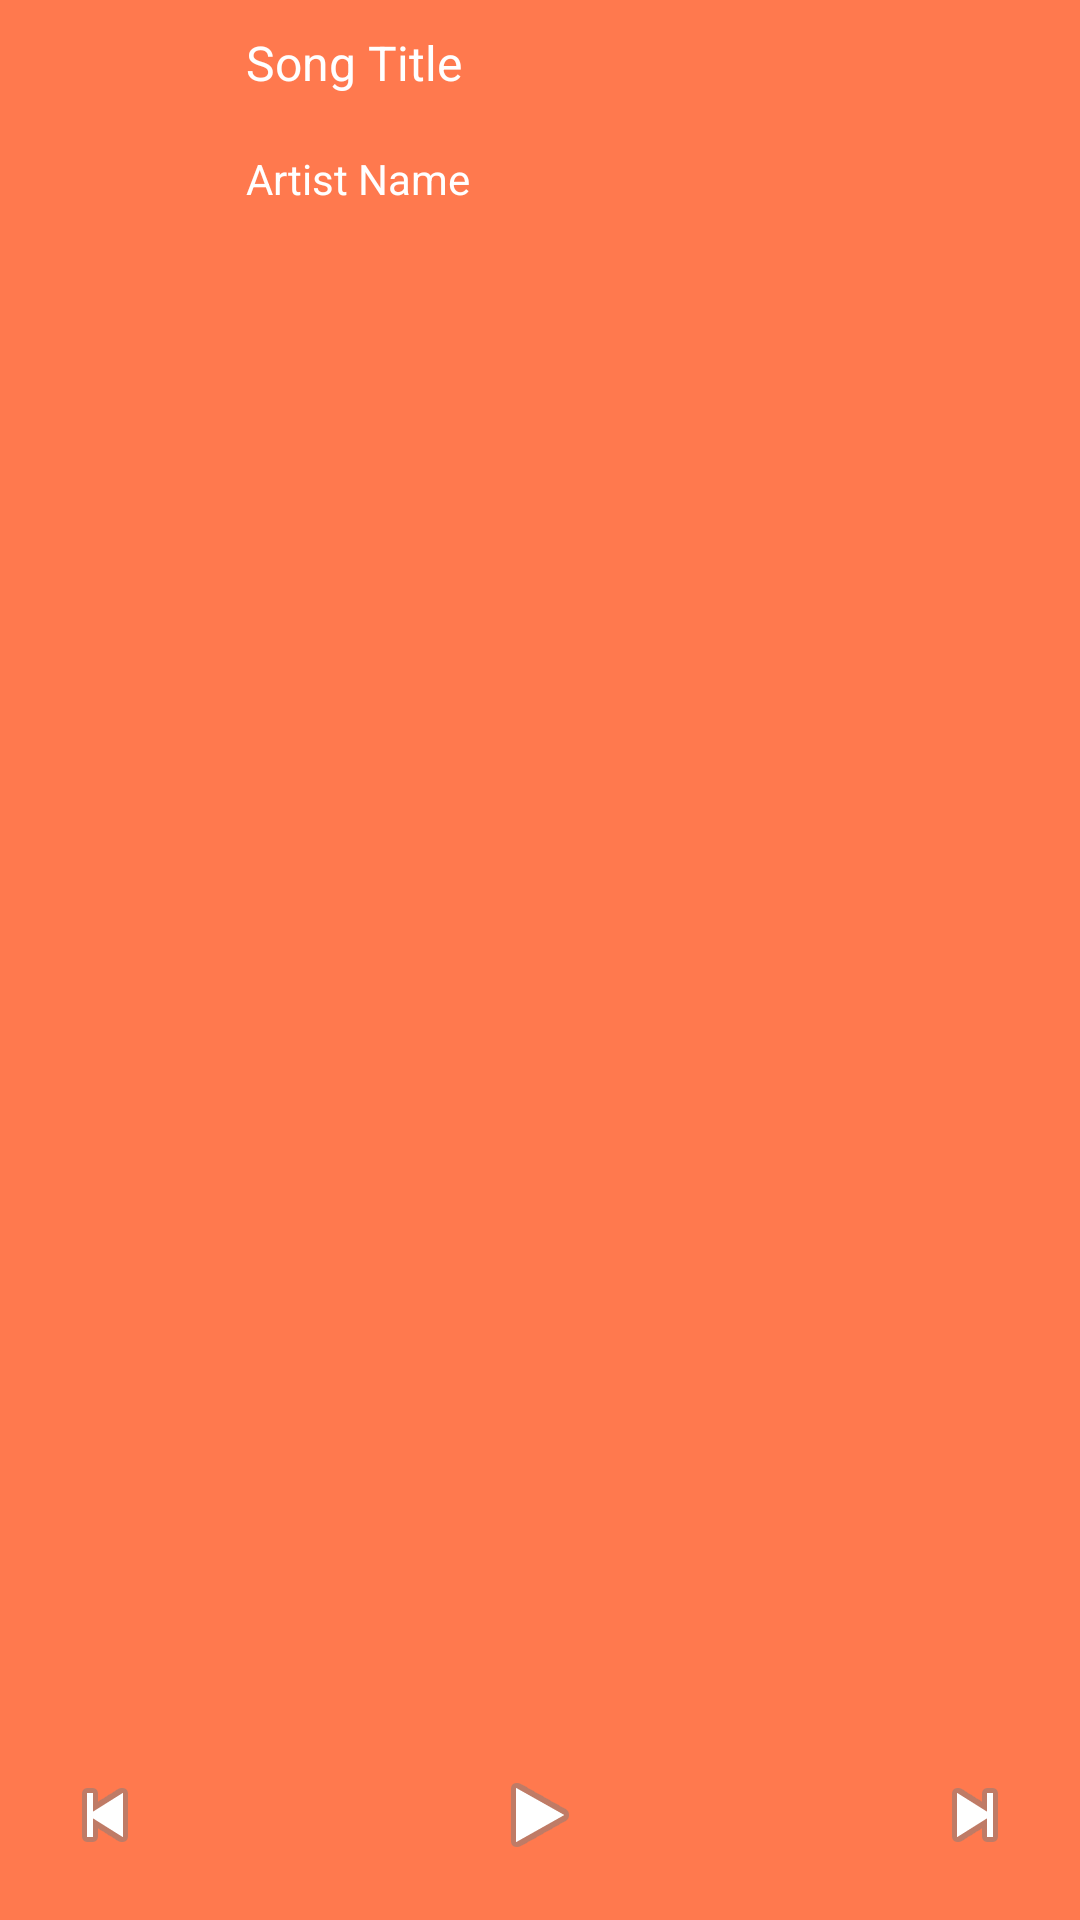

Write the Android layout XML for this screen, with the resource values it uses.
<!-- AndroidManifest.xml: application theme Theme.MusicPlayer -->
<!-- res/layout/notification_custom.xml -->
<?xml version="1.0" encoding="utf-8"?>
<RelativeLayout xmlns:android="http://schemas.android.com/apk/res/android"
    android:layout_width="match_parent"
    android:layout_height="150dp"
    android:background="@color/orange_gradient"
    android:padding="10dp">

    <RelativeLayout
        android:id="@+id/media_context"
        android:layout_width="match_parent"
        android:layout_height="70dp">

        <ImageView
            android:id="@+id/notification_album_art"
            android:layout_width="64dp"
            android:layout_height="64dp"
            android:layout_alignParentStart="true"
            android:layout_centerVertical="true"
            android:contentDescription="album_art"
            android:scaleType="centerCrop" />

        <TextView
            android:id="@+id/song_title"
            android:layout_width="match_parent"
            android:layout_height="40dp"
            android:layout_alignParentTop="true"
            android:layout_marginStart="8dp"
            android:layout_toEndOf="@id/notification_album_art"
            android:ellipsize="end"
            android:maxLines="1"
            android:text="Song Title"
            android:textColor="@android:color/white"
            android:textSize="16sp" />

        <TextView
            android:id="@+id/song_artist"
            android:layout_width="wrap_content"
            android:layout_height="wrap_content"
            android:layout_below="@id/song_title"
            android:layout_marginStart="8dp"
            android:layout_toEndOf="@id/notification_album_art"
            android:ellipsize="end"
            android:maxLines="1"
            android:text="Artist Name"
            android:textColor="@android:color/white"
            android:textSize="14sp" />
    </RelativeLayout>

    <RelativeLayout
        android:layout_width="match_parent"
        android:layout_height="50dp"
        android:layout_alignParentBottom="true">

        <ImageButton
            android:id="@+id/notification_prev"
            android:layout_width="50dp"
            android:layout_height="50dp"
            android:layout_alignParentStart="true"
            android:layout_centerVertical="true"
            android:background="@android:color/transparent"
            android:contentDescription="previoius"
            android:src="@android:drawable/ic_media_previous" />

        <ImageButton
            android:id="@+id/notification_play_pause"
            android:layout_width="50dp"
            android:layout_height="50dp"
            android:layout_centerInParent="true"
            android:background="@android:color/transparent"
            android:contentDescription="play_pause"
            android:src="@android:drawable/ic_media_play" />

        <ImageButton
            android:id="@+id/notification_next"
            android:layout_width="50dp"
            android:layout_height="50dp"
            android:layout_alignParentEnd="true"
            android:layout_centerVertical="true"
            android:background="@android:color/transparent"
            android:contentDescription="next"
            android:src="@android:drawable/ic_media_next" />
    </RelativeLayout>

</RelativeLayout>
<!-- resources referenced by this layout -->
<resources>
  <color name="orange_gradient">#FF794E</color>
  <style name="Theme.MusicPlayer" parent="Base.Theme.MusicPlayer" />
  <style name="Base.Theme.MusicPlayer" parent="Theme.Material3.DayNight.NoActionBar">
          
          
          <item name="android:statusBarColor">@color/orange_gradient</item>
      </style>
</resources>
